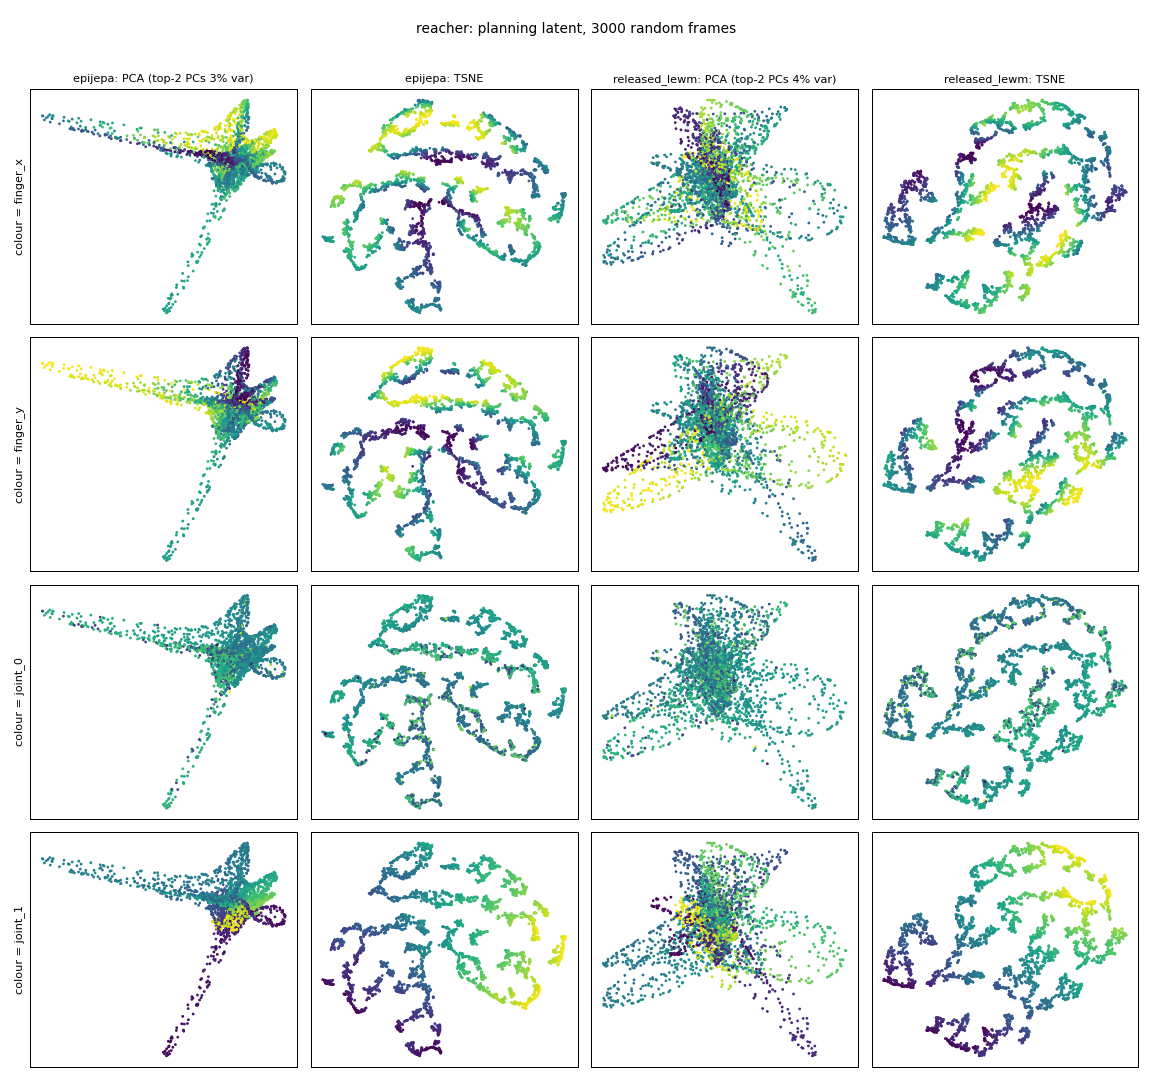

The table this chart was drawn from, first rows:
row, finger_x, finger_y, joint_0, joint_1, episode, step, epijepa_pca1, epijepa_pca2, epijepa_tsne1, epijepa_tsne2, released_lewm_pca1, released_lewm_pca2, released_lewm_tsne1, released_lewm_tsne2
381, -0.1071, 0.1919, -3.79, -0.827, 1, 180, -1.267, 0.3098, -24.18, 22.51, -1.532, -0.2191, -1.264, -15.1
445, 0.02602, 0.09982, 0.1893, 2.253, 2, 43, 0.6583, -0.6206, 56.44, -4.145, -0.1194, -0.393, 30.1, 21.55
603, -0.03772, -0.2032, -1.221, -1.067, 3, 0, 0.6755, 1.554, -27.28, 7.746, -1.457, 0.856, -27.86, -3.27
1382, -0.1744, -0.08327, -2.061, -1.27, 6, 176, 0.2075, 0.2738, -7.131, -25.95, -0.9415, 3.192, -54.61, 3.782
3852, -0.2013, -0.06443, -2.338, -0.9877, 19, 33, 0.08283, 0.4335, -9.649, -17.88, -1.217, 2.561, -51.51, 10.63
4686, 0.2034, 0.04015, 0.7229, -1.056, 23, 63, -1.789, 0.7804, -30.97, 32.32, -0.2423, 0.5281, 13.81, -33.28
4863, 0.05963, 0.2006, 0.77, 1.024, 24, 39, 1.554, 0.2691, 27.12, 40.78, 6.486, -0.4999, 35.76, -3.896
5046, 0.1012, -0.2096, -0.8742, -0.4933, 25, 21, 0.8628, 3.838, -17.73, 12.44, -5.992, -2.213, -19.86, 3.217
5355, -0.1913, -0.1204, -2.922, 0.6848, 26, 129, 0.1104, -0.000549, 12.08, -6.873, 0.3077, 0.1837, 11.32, 4.033
5496, 0.004802, -0.0477, -2.84, 2.739, 27, 69, 0.239, -1.143, 42.44, -33.07, -0.7031, -0.4396, 35.36, 46.13
5792, 0.1909, -0.01905, -0.7436, 1.288, 28, 164, 1.515, 0.3252, 33.5, -5.45, -0.7218, 2.821, 6.918, 26.79
7097, 0.09427, 0.0893, -0.2407, 1.998, 35, 62, 1.179, -0.3101, 44.05, -9.853, 0.1532, -1.123, 19.55, 27.01
7505, 0.1375, -0.1086, 0.0838, -1.505, 37, 68, -0.1531, 0.6237, -44.2, 7.934, 1.034, 2.248, -2.02, -39.49
7675, -0.2061, -0.06688, -3.272, 0.8887, 38, 37, -0.000855, -0.2195, 17.01, -8.559, 0.298, -0.3177, 15.13, 5.714
8860, -0.02183, 0.2181, 2.09, -0.8391, 44, 16, -2.633, 0.3197, -23.07, 24.18, -3.984, -1.937, 2.159, -18.86
9485, -0.1541, 0.01846, -4.129, 1.735, 47, 38, -0.003208, -0.4193, 35.59, 14.36, 0.5924, 0.9892, 56.31, 5.7
9837, -0.1888, 0.02497, -2.619, -1.308, 48, 189, -0.104, 0.393, -11.51, -22.62, -2.201, 3.837, -49.35, 7.535
10573, -0.03633, 0.1982, 2.326, -1.148, 52, 121, -0.927, -0.3402, -27.7, -12.5, 1.709, 2.592, -3.841, -22.05
10742, 0.1443, -0.09245, 4.938, 1.551, 53, 89, 2.202, 0.5518, 31.56, -11.94, 0.7763, 4.442, 3.244, 51.8
10757, 0.1563, -0.0186, 5.309, 1.711, 53, 104, 2.035, 0.3486, 38.4, -12.53, -0.1293, 3.248, 9.256, 51.37
11725, 0.1476, -0.07959, 0.3026, -1.594, 58, 67, -0.2005, 0.1984, -46.93, 7.894, 2.101, 0.3009, -1.559, -42.06
12404, -0.2294, -0.04633, 3.565, -0.4481, 61, 143, -0.6708, 0.5469, -11.14, -4.52, -0.3407, 1.062, -23.7, 23.02
12724, 0.05438, -0.2177, -0.9628, -0.7264, 63, 61, 0.9515, 3.667, -22.56, 10.65, -5.181, -1.515, -23.49, 0.5964
12865, -0.1597, 0.1741, 2.137, 0.352, 64, 1, -0.738, -0.03074, 3.491, 26.53, 0.07666, -0.6197, 17.1, -8.296
13251, 0.07578, -0.1763, -1.809, 1.288, 65, 186, 1.934, 0.4263, 13.38, -18.97, 2.733, 3.162, -0.3423, 42.85
14535, -0.0609, 0.001985, -1.86, -2.628, 72, 63, 2.24, -1.457, -3.26, -53.59, -1.673, 0.3868, -60.45, -17.9
15085, -0.2277, -0.01566, 2.896, 0.6288, 75, 10, -0.2636, -0.1233, 4.233, 20.82, 0.5773, 0.3834, 14.21, -1.022
16130, 0.03579, -0.08959, -0.03357, -2.314, 80, 50, 0.7861, -0.9345, -44.2, -11.37, 2.907, -3.909, -9.24, -44.81
16303, -0.02411, -0.2217, -2.057, 0.7567, 81, 22, 0.7624, 0.3809, 9.138, -11.6, 0.787, 2.033, -6.897, 41.17
16626, 0.2217, -0.04001, -0.53, 0.7031, 82, 144, 2.096, 1.763, 18.48, 33.28, -0.7709, 1.436, -1.357, 18.39
18053, 0.2034, 0.1105, 0.7645, -0.5342, 89, 164, -2.207, 1.869, -24.1, 39.74, 1.074, -1.572, 20.33, -28.61
18858, 0.08475, 0.1149, 1.869, -1.868, 93, 165, -0.448, -1.095, -34.19, -23.74, 0.8744, 1.095, -24.35, -41.19
19567, 0.171, 0.1031, 1.131, -1.176, 97, 70, -1.306, 0.6256, -32.41, 27.93, -0.2778, 0.4971, 7.91, -32.68
19826, -0.0399, 0.1873, 1.134, 1.294, 98, 128, 1.158, 0.17, 35.17, 36.96, 6.452, -1.833, 39.21, 0.418
19981, -0.1561, 0.1146, 3.14, -1.264, 99, 82, -0.533, 0.2325, -15.8, -17.39, -1.073, 2.996, -43.2, 9.617
22036, 0.1728, -0.1477, -0.3809, -0.6524, 109, 127, 0.3629, 3.49, -13.91, 37.44, -1.292, 0.1573, -18.43, -13.48
23052, 0.04749, 0.04996, -0.4687, 2.559, 114, 138, 0.5201, -1.066, 58.1, -8.662, -0.7306, -0.3727, 26.92, 28
23921, 0.1568, 0.1251, 0.09254, 1.162, 119, 2, 1.389, 0.5846, 31.61, 30.67, 1.891, 0.3288, 28.13, 5.301
24264, -0.1292, -0.2012, -2.227, 0.1703, 120, 144, -0.03503, 0.5191, 2.466, 1.59, -0.7344, 0.1412, -17.35, 34
24299, -0.05158, -0.2134, -2.224, 0.8319, 120, 179, 0.7153, 0.284, 8.053, -12.25, 1.419, 1.961, -5.627, 39.36
24386, -0.00233, -0.1577, -2.439, 1.707, 121, 65, 0.5142, -0.233, 22.95, -23.92, -0.345, -0.2854, 16.7, 16.66
24408, 0.003306, -0.04313, -2.884, 2.779, 121, 87, 0.2736, -1.113, 42.59, -33.29, -0.9522, -0.3677, 35.7, 46.17
24825, 0.0136, -0.09501, -0.2693, -2.319, 123, 102, 0.6759, -0.6752, -43.6, -10.29, 1.516, -1.65, -39.96, -20.88
26132, -0.01126, 0.1785, 0.904, 1.46, 130, 2, 1.459, 0.1535, 37.32, 33.79, 6.085, -3.043, 37.25, 4.029
26622, -0.004715, -0.1993, -1.004, -1.182, 132, 90, 0.3197, 1.015, -29.78, 7.413, -0.06719, 1.705, -28.45, -5.436
26833, 0.06777, -0.01068, 1.125, -2.562, 133, 100, -0.2543, -3.276, -47.42, -26.72, 0.03633, -1.562, -17.55, -54.44
26900, 0.2145, 0.07772, 0.6627, -0.6303, 133, 167, -2.08, 1.732, -24.33, 38.73, 0.9253, -0.7536, 18.81, -29.09
27586, -0.1024, 0.1671, -3.547, -1.23, 137, 49, -1.022, -0.1708, -24.46, -15.46, 1.85, 3.478, -7.305, -19.55
28159, 0.1427, 0.009321, -0.867, 1.865, 140, 19, 1.649, -0.03927, 41.02, -13.65, 0.1137, 0.941, 11.18, 51
28238, 0.1397, 0.1108, -0.06317, 1.467, 140, 98, 1.273, 0.07837, 36.64, 25.78, 0.7005, 1.387, 27.92, 9.169
29133, -0.1874, 0.08005, 3.295, -1.113, 144, 189, -0.2198, 0.2375, -14.03, -16.56, -1.672, 1.853, -45.13, 11.43
29136, -0.1945, 0.03333, 3.578, -1.211, 144, 192, -0.001426, 0.4204, -12.03, -21.26, -2.19, 3.051, -48.39, 9.174
29205, 0.03777, 0.13, 2.26, -1.943, 145, 60, -0.5832, -1.349, -32.88, -25.18, 1.067, 0.8377, -27.23, -40.2
29518, -0.03435, 0.05379, 3.441, -2.603, 146, 172, 0.1268, -1.176, -10.36, -57.32, -0.4859, 0.3897, -40.83, -44.01
29683, 0.2255, 0.04792, -0.07231, 0.5634, 147, 136, 2.331, 1.753, 16.53, 39.61, -1.252, 1.25, -0.3091, 11.3
30531, 0.2129, 0.02288, -0.362, 0.9381, 151, 180, 1.463, 0.8863, 20.79, 33.82, -0.3304, 0.7148, 1.735, 17.63
30960, -0.02888, 0.06569, -3.031, -2.534, 154, 6, -0.02217, -1.553, -12.71, -57.6, -0.3543, -0.2269, -39.39, -43.47
31842, 0.1081, 0.05515, 1.513, -2.082, 158, 84, -0.369, -1.177, -38.05, -24.89, -0.005311, -0.1542, -15.89, -58.27
32099, -0.1683, 0.02167, 3.799, -1.571, 159, 140, -0.04789, -0.0326, -4.356, -29.02, -1.654, 3.708, -60.04, -1.28
32490, -0.2251, 0.0777, -3.349, -0.2503, 161, 129, -1.985, 0.6417, -5.95, 0.2423, 0.1336, -1.254, 4.535, -7.321
... 2,940 more rows
